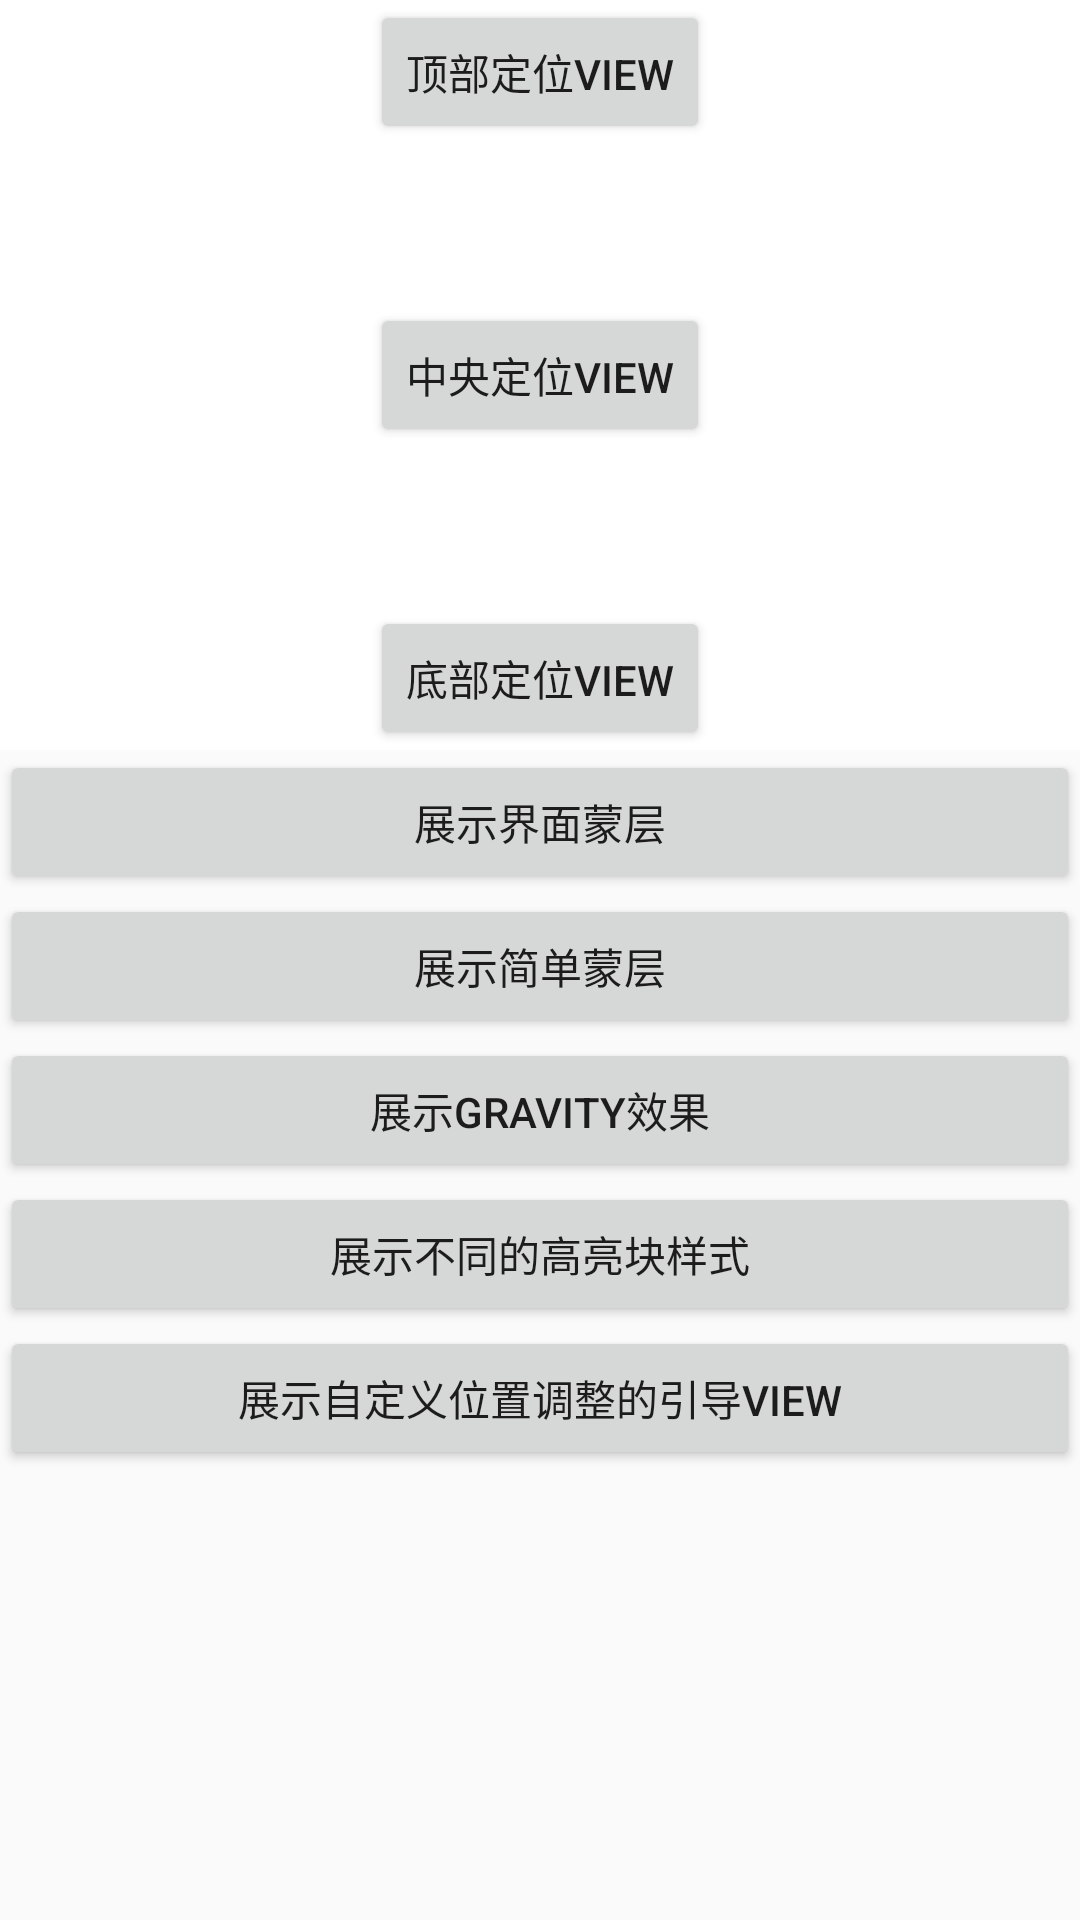

Reconstruct the res/layout file that produces this screen, plus the resources it refers to.
<!-- AndroidManifest.xml: application theme Theme.AppCompat.Light -->
<!-- res/layout/activity_guide_layer.xml -->
<?xml version="1.0" encoding="utf-8"?>
<ScrollView xmlns:android="http://schemas.android.com/apk/res/android"
    android:layout_width="match_parent" android:layout_height="match_parent">

    <LinearLayout
        android:orientation="vertical"
        android:layout_width="match_parent"
        android:layout_height="wrap_content">

        
        <FrameLayout
            android:background="@android:color/white"
            android:id="@+id/layer_layout"
            android:layout_width="match_parent"
            android:layout_height="250dp">

            <Button
                android:id="@+id/anchor_top"
                android:text="顶部定位View"
                android:clickable="false"
                android:layout_gravity="center_horizontal"
                android:layout_width="wrap_content"
                android:layout_height="wrap_content" />
            <Button
                android:id="@+id/anchor_center"
                android:text="中央定位View"
                android:clickable="false"
                android:layout_gravity="center"
                android:layout_width="wrap_content"
                android:layout_height="wrap_content" />
            <Button
                android:id="@+id/anchor_bottom"
                android:text="底部定位View"
                android:clickable="false"
                android:layout_gravity="center_horizontal|bottom"
                android:layout_width="wrap_content"
                android:layout_height="wrap_content" />

        </FrameLayout>

        <Button
            android:id="@+id/show_with_activity"
            android:text="展示界面蒙层"
            android:layout_width="match_parent"
            android:layout_height="wrap_content" />

        <Button
            android:id="@+id/show_simple_guide"
            android:text="展示简单蒙层"
            android:layout_width="match_parent"
            android:layout_height="wrap_content" />

        <Button
            android:id="@+id/show_with_gravities"
            android:text="展示gravity效果"
            android:layout_width="match_parent"
            android:layout_height="wrap_content" />

        <Button
            android:id="@+id/show_with_multiple_highlight"
            android:text="展示不同的高亮块样式"
            android:layout_width="match_parent"
            android:layout_height="wrap_content" />

        <Button
            android:id="@+id/show_with_offset"
            android:text="展示自定义位置调整的引导View"
            android:layout_width="match_parent"
            android:layout_height="wrap_content" />

    </LinearLayout>
</ScrollView>
<!-- resources referenced by this layout -->
<resources>

</resources>
